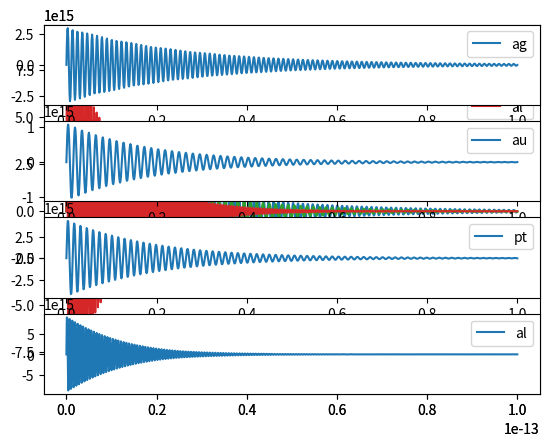

The matplotlib source for this figure:
import math
import numpy as np
import matplotlib.pyplot as plt

hbar = 6.626e-34/(2*math.pi)
elec = 1.6e-19
a = 20 #radius
ag_epsinf = 3.77
ag_omega_p = 9.15*elec/hbar
ag_gamma = 0.05*elec/hbar
ag_omega_sp = ag_omega_p/math.sqrt(ag_epsinf+2)
ag_OM = math.sqrt(ag_omega_sp**2 - (ag_gamma**2)/4.)

au_epsinf = 9.15
au_omega_p = 9*elec/hbar
au_gamma = 0.07*elec/hbar
au_omega_sp = au_omega_p/math.sqrt(au_epsinf+2)
au_OM = math.sqrt(au_omega_sp**2 - (au_gamma**2)/4.)

pt_epsinf = 1
pt_omega_p = 5.14*elec/hbar
pt_gamma = 0.07*elec/hbar
pt_omega_sp = pt_omega_p/math.sqrt(pt_epsinf+2)
pt_OM = math.sqrt(pt_omega_sp**2 - (pt_gamma**2)/4.)

al_epsinf = 1
al_omega_p = 12*elec/hbar
al_gamma = 0.13*elec/hbar
al_omega_sp = al_omega_p/math.sqrt(al_epsinf+2)
al_OM = math.sqrt(al_omega_sp**2 - (al_gamma**2)/4.)

t = np.linspace(0,100,1001)*1e-15
ag_alpha = (3./(ag_epsinf+2))*(ag_omega_sp**2)/(ag_OM)*np.exp(-ag_gamma*t/2.)*np.sin(ag_OM*t)
au_alpha = (3./(au_epsinf+2))*(au_omega_sp**2)/(au_OM)*np.exp(-au_gamma*t/2.)*np.sin(au_OM*t)
pt_alpha = (3./(pt_epsinf+2))*(pt_omega_sp**2)/(pt_OM)*np.exp(-pt_gamma*t/2.)*np.sin(pt_OM*t)
al_alpha = (3./(al_epsinf+2))*(al_omega_sp**2)/(al_OM)*np.exp(-al_gamma*t/2.)*np.sin(al_OM*t)

plt.figure()
plt.plot(t,ag_alpha,label='ag')
plt.plot(t,au_alpha,label='au')
plt.plot(t,pt_alpha,label='pt')
plt.plot(t,al_alpha,label='al')
plt.legend()
plt.savefig('all_alpha.pdf')
plt.show()

plt.subplot(4,1,1)
plt.plot(t,ag_alpha)
plt.legend(['ag'])
plt.subplot(4,1,2)
plt.plot(t,au_alpha)
plt.legend(['au'])
plt.subplot(4,1,3)
plt.plot(t,pt_alpha)
plt.legend(['pt'])
plt.subplot(4,1,4)
plt.plot(t,al_alpha)
plt.legend(['al'])
plt.savefig('alpha_subplot.pdf')
plt.show()